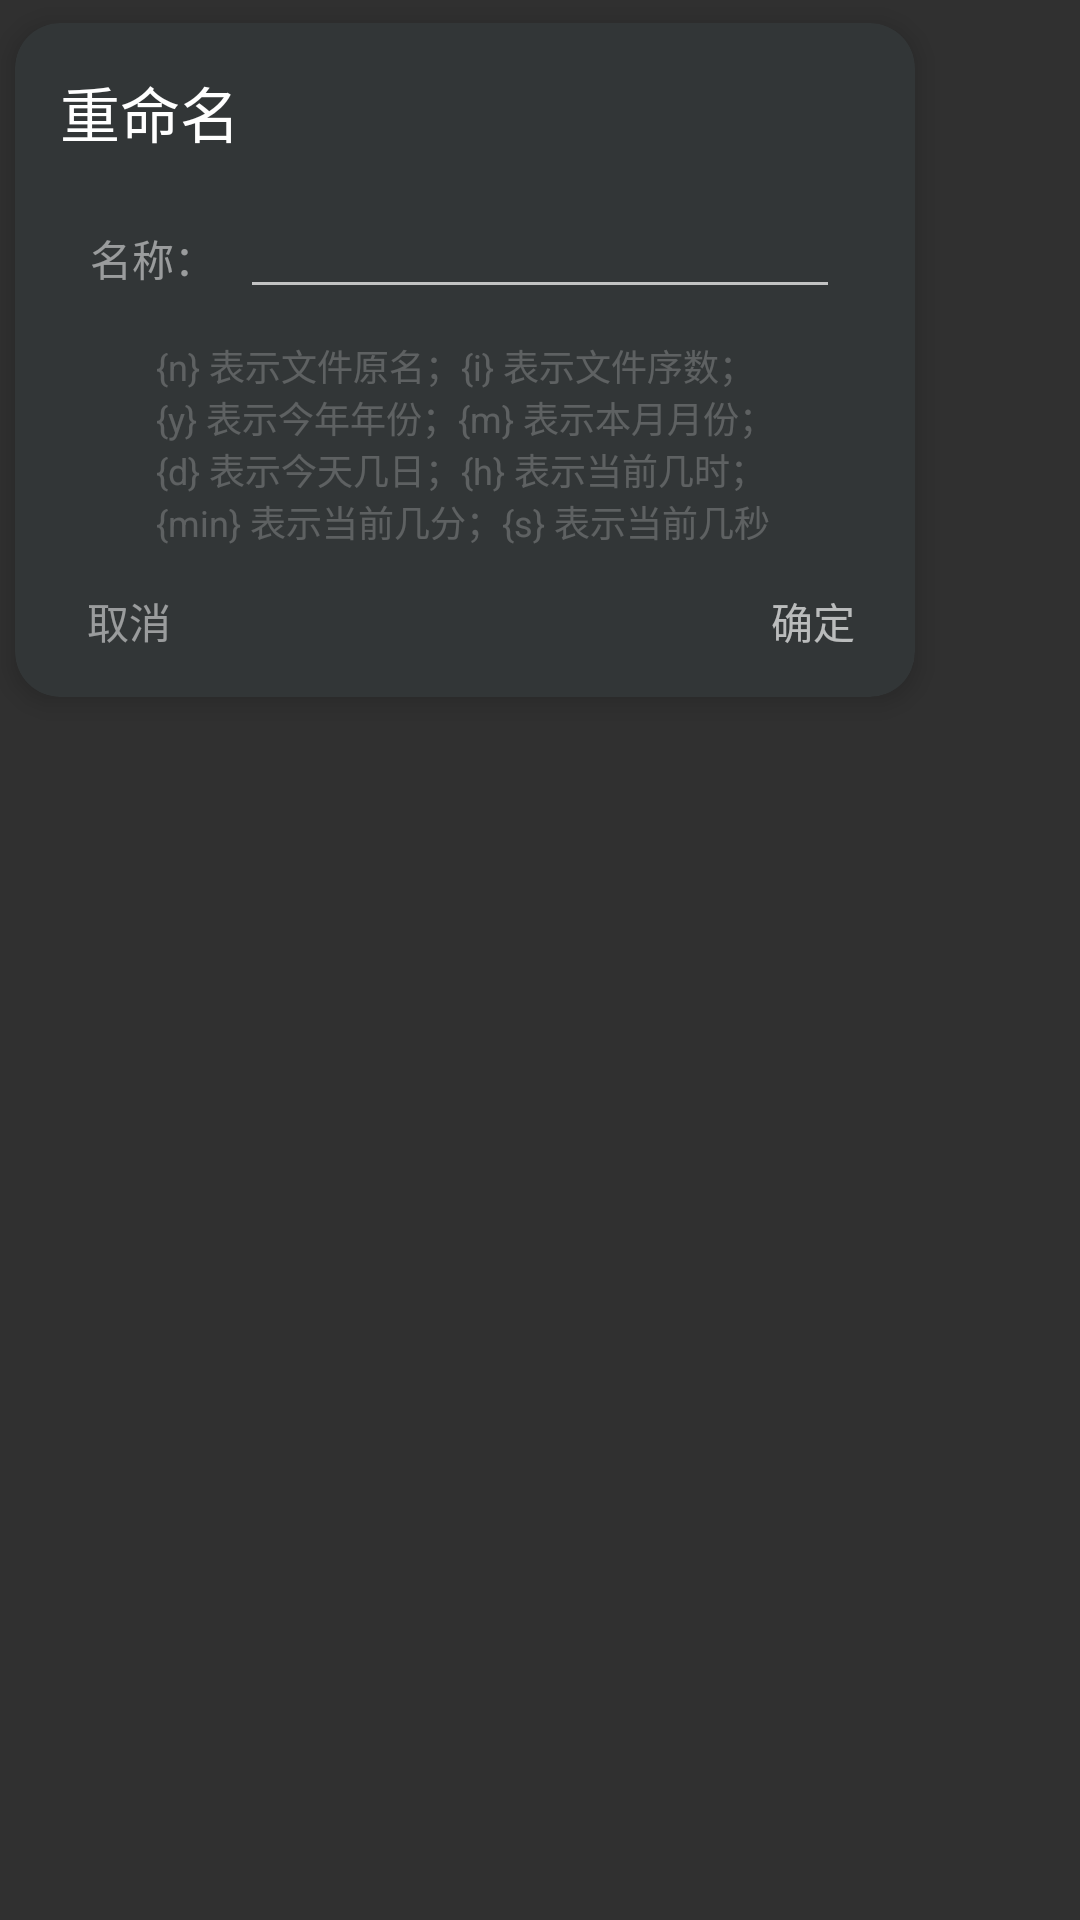

Here is an Android app screen rendered from its layout file. Give the layout XML and the strings, colors and styles it references.
<!-- AndroidManifest.xml: application theme AppTheme -->
<!-- res/layout/dialog_rename.xml -->
<?xml version="1.0" encoding="utf-8"?>
<FrameLayout xmlns:android="http://schemas.android.com/apk/res/android"
    xmlns:app="http://schemas.android.com/apk/res-auto"
    xmlns:tools="http://schemas.android.com/tools"
    android:layout_width="wrap_content"
    android:layout_height="wrap_content">

    <android.support.v7.widget.CardView xmlns:app="http://schemas.android.com/apk/res-auto"
        android:layout_width="310dp"
        android:layout_height="240dp"
        app:cardBackgroundColor="@color/info"
        app:cardCornerRadius="15dp"
        app:cardElevation="5dp"
        app:cardPreventCornerOverlap="false"
        app:cardUseCompatPadding="true">

        <android.support.constraint.ConstraintLayout
            android:layout_width="match_parent"
            android:layout_height="match_parent">

            <TextView
                android:id="@+id/text_tips"
                android:layout_width="wrap_content"
                android:layout_height="wrap_content"
                android:layout_marginTop="10dp"
                android:text="@string/tips"
                android:textColor="@color/sec_text"
                android:textSize="12sp"
                app:layout_constraintLeft_toLeftOf="@+id/input_box"
                app:layout_constraintRight_toRightOf="@+id/input_box"
                app:layout_constraintTop_toBottomOf="@+id/input_box" />

            <TextView
                android:id="@+id/title"
                android:layout_width="0dp"
                android:layout_height="wrap_content"
                android:padding="15dp"
                android:text="重命名"
                android:textColor="@android:color/white"
                android:textSize="20sp"
                app:layout_constraintLeft_toLeftOf="parent"
                app:layout_constraintRight_toRightOf="parent" />

            <LinearLayout
                android:id="@+id/input_box"
                android:layout_width="250dp"
                android:layout_height="wrap_content"
                android:orientation="horizontal"
                app:layout_constraintLeft_toLeftOf="parent"
                app:layout_constraintRight_toRightOf="parent"
                app:layout_constraintTop_toBottomOf="@+id/title">

                <TextView
                    android:layout_width="match_parent"
                    android:layout_height="wrap_content"
                    android:layout_weight="4"
                    android:text="名称："
                    android:textColor="@color/name_text"
                    android:textSize="14sp"
                    app:layout_constraintTop_toBottomOf="@+id/title" />

                <EditText
                    android:id="@+id/file_name_edit"
                    android:layout_width="match_parent"
                    android:layout_height="wrap_content"
                    android:layout_weight="1"
                    android:ems="10"
                    android:inputType="textPersonName"
                    android:textSize="14sp" />
            </LinearLayout>

            <TextView
                android:id="@+id/text_ok"
                android:layout_width="wrap_content"
                android:layout_height="wrap_content"
                android:layout_marginBottom="15dp"
                android:layout_marginRight="20dp"
                android:text="确定"
                android:textColor="@color/button_text_color"
                app:layout_constraintBottom_toBottomOf="parent"
                app:layout_constraintRight_toRightOf="parent" />

            <TextView
                android:id="@+id/text_quit"
                android:layout_width="wrap_content"
                android:layout_height="wrap_content"
                android:layout_marginBottom="15dp"
                android:layout_marginRight="200dp"
                android:text="取消"
                android:textColor="@color/name_text"
                app:layout_constraintBottom_toBottomOf="parent"
                app:layout_constraintRight_toLeftOf="@+id/text_ok" />

        </android.support.constraint.ConstraintLayout>
    </android.support.v7.widget.CardView>

</FrameLayout>
<!-- resources referenced by this layout -->
<resources>
  <color name="button_text_color">#aaffffff</color>
  <color name="info">#323637</color>
  <color name="name_text">#82ffffff</color>
  <color name="sec_text">#37ffffff</color>
  <string name="tips">{n} 表示文件原名；{i} 表示文件序数；\n{y} 表示今年年份；{m} 表示本月月份；\n{d} 表示今天几日；{h} 表示当前几时；\n{min} 表示当前几分；{s} 表示当前几秒</string>
  <style name="AppTheme" parent="@style/Theme.AppCompat.NoActionBar">
          <item name="cardViewStyle">@style/CardView</item>
          <item name="android:windowIsTranslucent">true</item>
      </style>
</resources>
